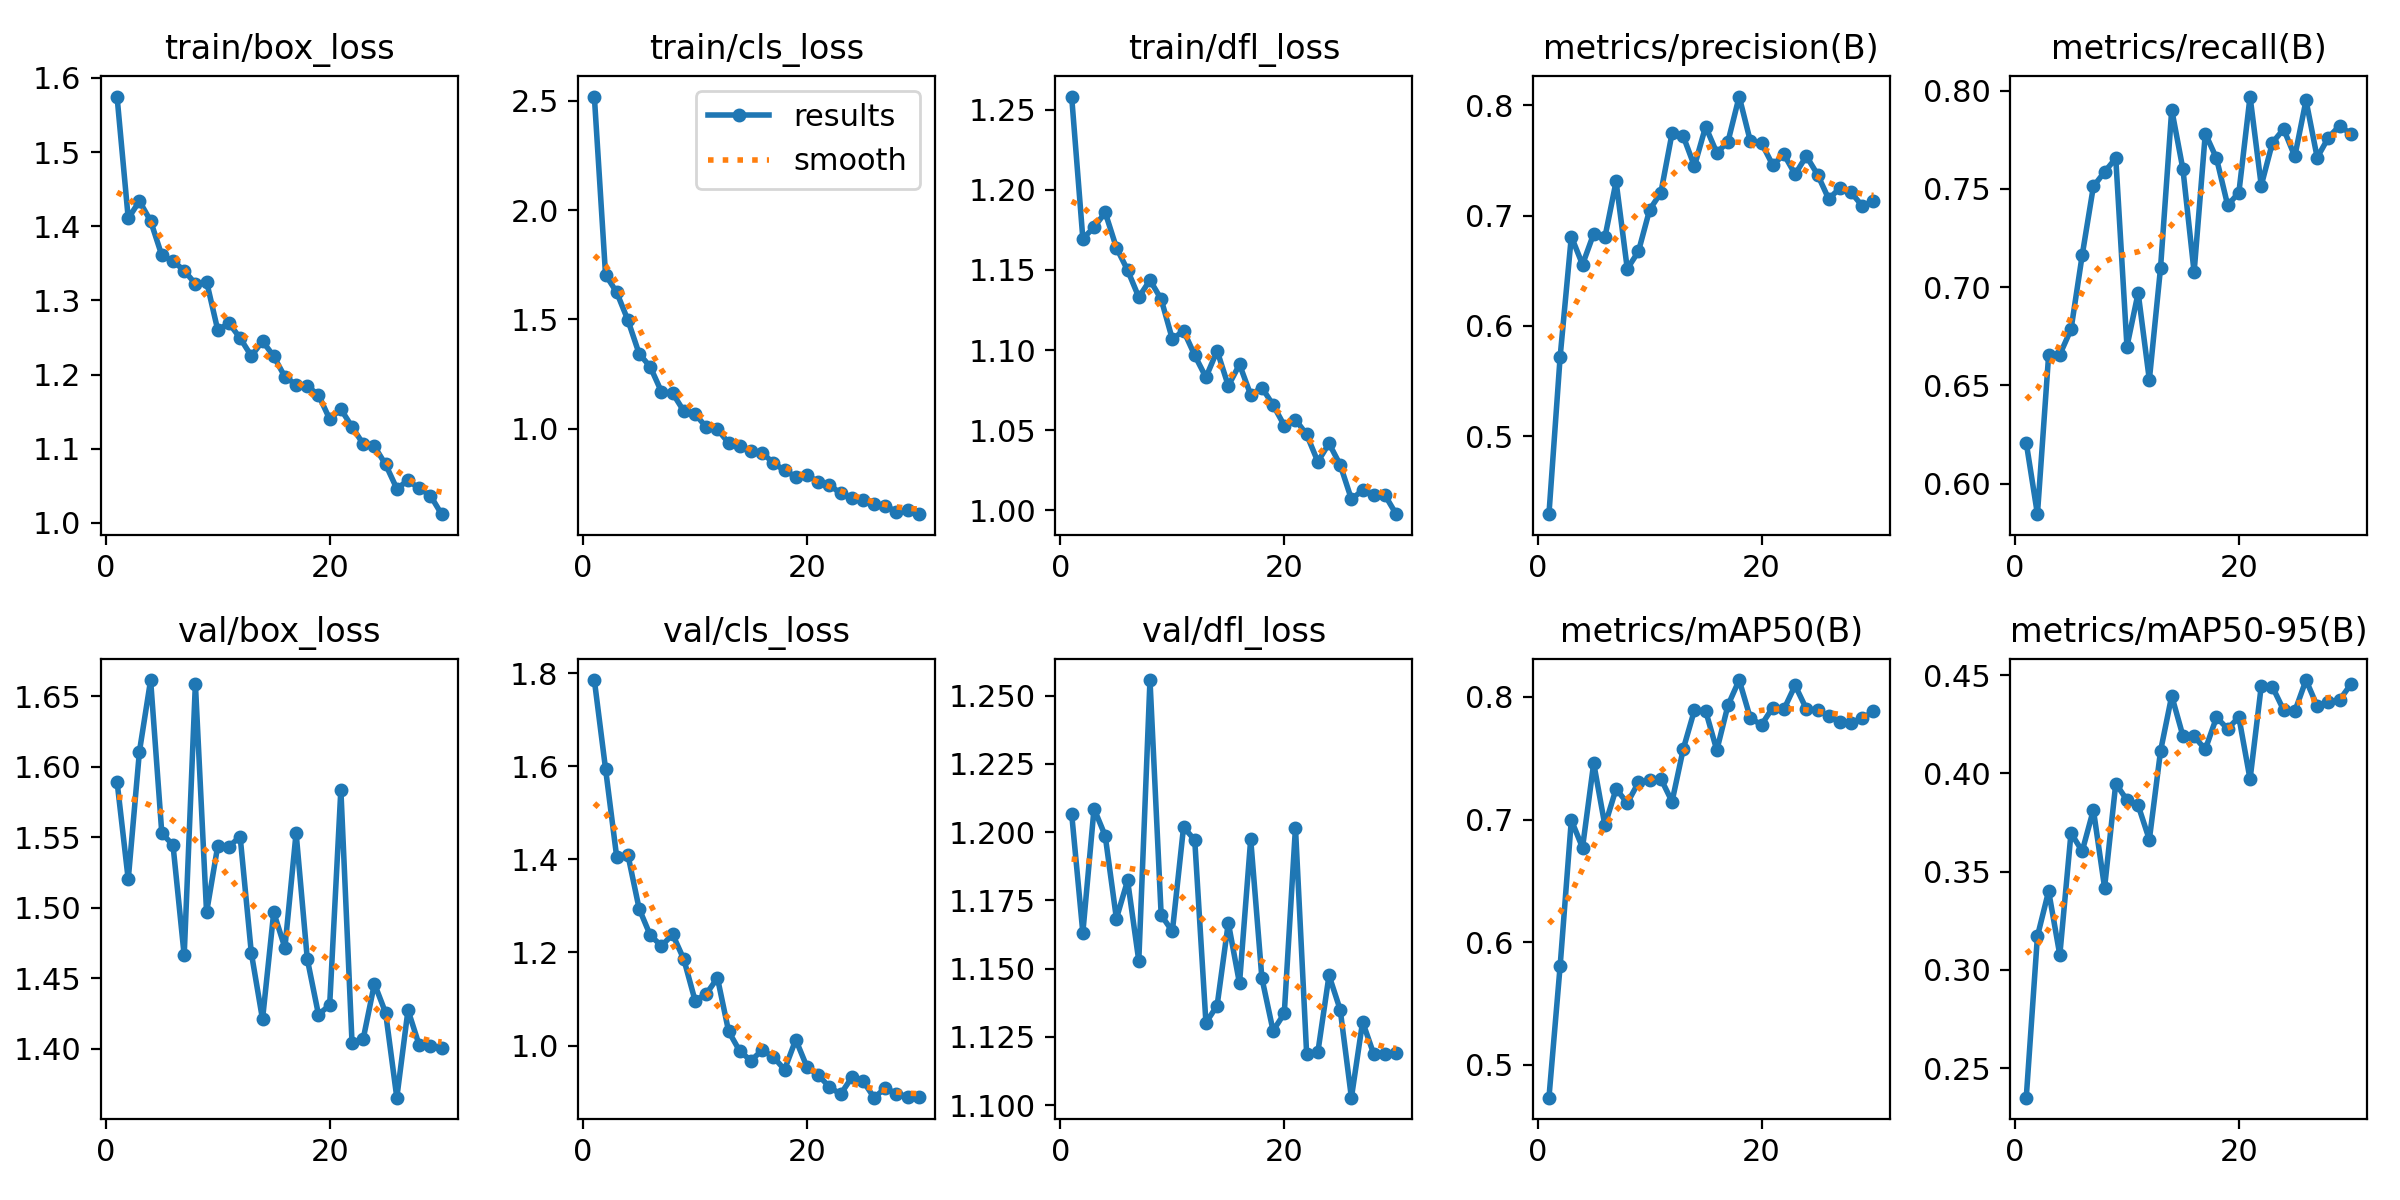

Data behind this chart, as committed beside it:
epoch, time, train/box_loss, train/cls_loss, train/dfl_loss, metrics/precision(B), metrics/recall(B), metrics/mAP50(B), metrics/mAP50-95(B), val/box_loss, val/cls_loss, val/dfl_loss, lr/pg0, lr/pg1, lr/pg2
1, 152.2, 1.575, 2.519, 1.258, 0.4291, 0.6208, 0.4733, 0.235, 1.589, 1.786, 1.207, 0.000552, 0.000552, 0.000552
2, 300.9, 1.411, 1.705, 1.17, 0.5719, 0.5844, 0.5807, 0.3171, 1.52, 1.595, 1.163, 0.001071, 0.001071, 0.001071
3, 450.6, 1.434, 1.624, 1.177, 0.681, 0.6653, 0.6996, 0.3401, 1.611, 1.405, 1.209, 0.001554, 0.001554, 0.001554
4, 620.2, 1.407, 1.496, 1.186, 0.6556, 0.6657, 0.6771, 0.3076, 1.661, 1.41, 1.199, 0.001502, 0.001502, 0.001502
5, 803.8, 1.361, 1.344, 1.164, 0.6835, 0.6784, 0.7459, 0.3697, 1.553, 1.294, 1.168, 0.001447, 0.001447, 0.001447
6, 994.2, 1.353, 1.283, 1.15, 0.6803, 0.7162, 0.6952, 0.3604, 1.544, 1.237, 1.182, 0.001392, 0.001392, 0.001392
7, 1207, 1.34, 1.169, 1.133, 0.7309, 0.7512, 0.725, 0.3815, 1.466, 1.214, 1.153, 0.001337, 0.001337, 0.001337
8, 1946, 1.322, 1.163, 1.144, 0.6517, 0.7586, 0.7134, 0.3419, 1.659, 1.239, 1.256, 0.001282, 0.001282, 0.001282
9, 2133, 1.325, 1.081, 1.132, 0.6675, 0.7656, 0.7302, 0.3948, 1.497, 1.185, 1.17, 0.001227, 0.001227, 0.001227
10, 2314, 1.26, 1.068, 1.107, 0.7053, 0.6697, 0.7324, 0.3864, 1.544, 1.097, 1.164, 0.001172, 0.001172, 0.001172
11, 2494, 1.269, 1.008, 1.112, 0.7207, 0.6971, 0.7333, 0.3837, 1.543, 1.111, 1.202, 0.001117, 0.001117, 0.001117
12, 2673, 1.249, 0.9979, 1.097, 0.7746, 0.6528, 0.7146, 0.3663, 1.55, 1.145, 1.197, 0.001062, 0.001062, 0.001062
13, 2853, 1.225, 0.9352, 1.083, 0.772, 0.7097, 0.7574, 0.4114, 1.468, 1.03, 1.13, 0.001007, 0.001007, 0.001007
14, 3032, 1.245, 0.9201, 1.1, 0.7448, 0.7903, 0.7891, 0.4395, 1.421, 0.9877, 1.136, 0.0009519, 0.0009519, 0.0009519
15, 3213, 1.225, 0.899, 1.078, 0.7807, 0.76, 0.7886, 0.4191, 1.497, 0.9674, 1.167, 0.0008968, 0.0008968, 0.0008968
16, 3392, 1.197, 0.8912, 1.091, 0.7569, 0.7076, 0.7564, 0.4188, 1.472, 0.9902, 1.145, 0.0008418, 0.0008418, 0.0008418
17, 3569, 1.186, 0.8433, 1.072, 0.7671, 0.7782, 0.7932, 0.4122, 1.553, 0.9754, 1.197, 0.0007868, 0.0007868, 0.0007868
18, 3748, 1.184, 0.8103, 1.077, 0.8079, 0.7656, 0.8136, 0.4285, 1.464, 0.9482, 1.147, 0.0007318, 0.0007318, 0.0007318
19, 3924, 1.173, 0.781, 1.066, 0.7673, 0.7416, 0.7825, 0.4227, 1.424, 1.013, 1.127, 0.0006768, 0.0006768, 0.0006768
20, 4102, 1.14, 0.7905, 1.053, 0.7657, 0.7481, 0.7772, 0.4286, 1.431, 0.9539, 1.134, 0.0006218, 0.0006218, 0.0006218
21, 4282, 1.153, 0.7563, 1.057, 0.7458, 0.797, 0.7913, 0.397, 1.584, 0.9362, 1.202, 0.0005668, 0.0005668, 0.0005668
22, 4462, 1.129, 0.745, 1.047, 0.7554, 0.7517, 0.7899, 0.4444, 1.404, 0.9114, 1.119, 0.0005118, 0.0005118, 0.0005118
23, 4636, 1.106, 0.7046, 1.03, 0.7374, 0.7735, 0.8093, 0.444, 1.407, 0.895, 1.119, 0.0004568, 0.0004568, 0.0004568
24, 4837, 1.103, 0.6817, 1.042, 0.754, 0.7804, 0.7902, 0.4322, 1.446, 0.9313, 1.148, 0.0004017, 0.0004017, 0.0004017
25, 5025, 1.079, 0.6726, 1.028, 0.7372, 0.7665, 0.789, 0.4316, 1.425, 0.9241, 1.135, 0.0003467, 0.0003467, 0.0003467
26, 5208, 1.046, 0.6562, 1.007, 0.715, 0.7951, 0.7843, 0.4475, 1.365, 0.8879, 1.103, 0.0002917, 0.0002917, 0.0002917
27, 5385, 1.057, 0.6476, 1.013, 0.7249, 0.7659, 0.7792, 0.4342, 1.427, 0.9085, 1.131, 0.0002367, 0.0002367, 0.0002367
28, 5547, 1.046, 0.6221, 1.01, 0.721, 0.7761, 0.7789, 0.4365, 1.403, 0.8965, 1.119, 0.0001817, 0.0001817, 0.0001817
29, 5706, 1.037, 0.6288, 1.009, 0.7087, 0.7821, 0.7825, 0.4373, 1.402, 0.8903, 1.119, 0.0001267, 0.0001267, 0.0001267
30, 5864, 1.012, 0.6099, 0.9976, 0.7129, 0.778, 0.7881, 0.4453, 1.401, 0.8887, 1.119, 7.1681e-05, 7.1681e-05, 7.1681e-05
